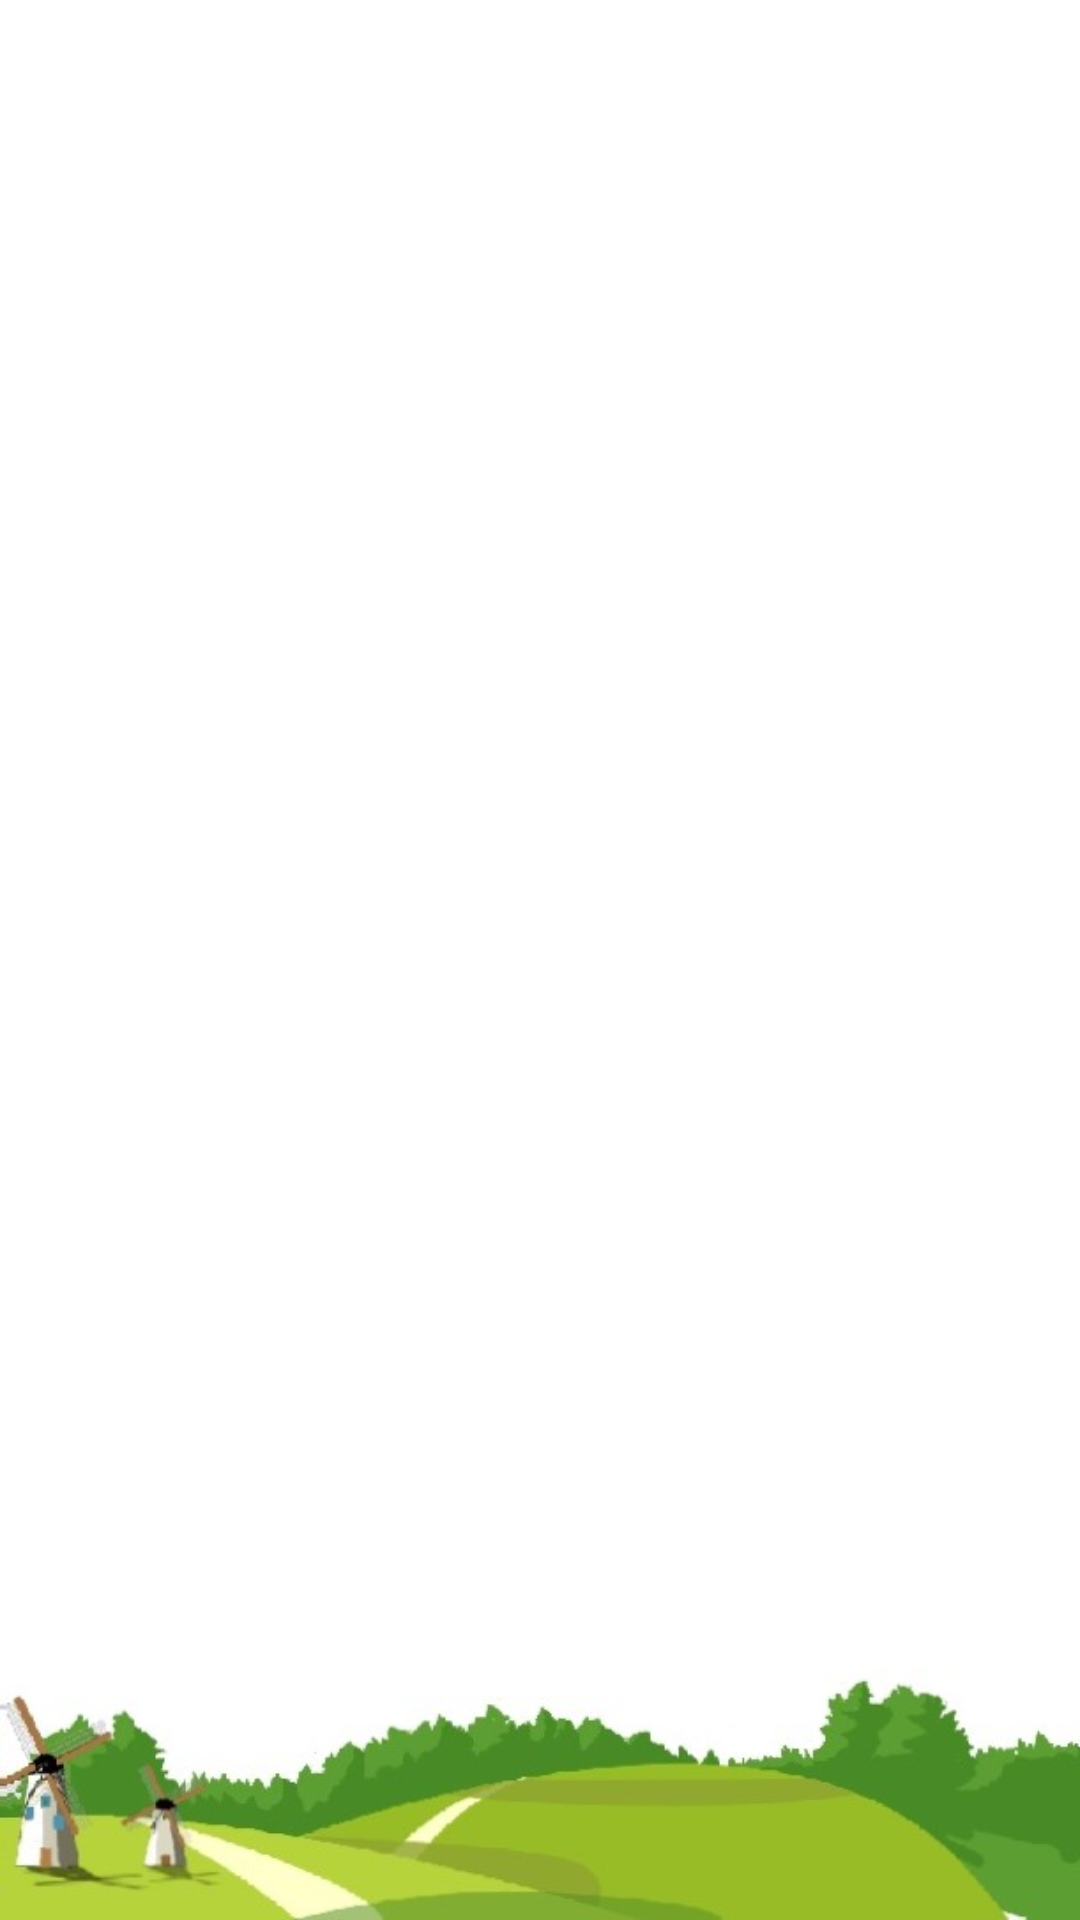

The Android layout XML behind this screen, and the referenced resources:
<!-- AndroidManifest.xml: application theme Theme.Task0408 -->
<!-- res/layout/activity_main.xml -->
<?xml version="1.0" encoding="utf-8"?>
<LinearLayout xmlns:android="http://schemas.android.com/apk/res/android"
    xmlns:app="http://schemas.android.com/apk/res-auto"
    xmlns:tools="http://schemas.android.com/tools"
    android:layout_width="match_parent"
    android:layout_height="match_parent"
    android:orientation="vertical"
    android:background="@drawable/imgbackground1"
    tools:context=".MainActivity">


<com.google.android.material.tabs.TabLayout
    android:layout_width="match_parent"
    android:layout_height="wrap_content"
    android:id="@+id/tablayout"
    >



</com.google.android.material.tabs.TabLayout>

    <androidx.viewpager2.widget.ViewPager2
    android:layout_width="match_parent"
    android:layout_height="match_parent"
    android:id="@+id/viewpagerob"
        android:layout_marginBottom="60sp"/>


</LinearLayout>
<!-- resources referenced by this layout -->
<resources>
  <!-- drawable imgbackground1: jpg bitmap (drawable-v24, 43735 bytes) -->
  <style name="Theme.Task0408" parent="Theme.MaterialComponents.DayNight.DarkActionBar">
          
          <item name="colorPrimary">@color/purple_500</item>
          <item name="colorPrimaryVariant">@color/purple_700</item>
          <item name="colorOnPrimary">@color/white</item>
          
          <item name="colorSecondary">@color/teal_200</item>
          <item name="colorSecondaryVariant">@color/teal_700</item>
          <item name="colorOnSecondary">@color/black</item>
          
          <item name="android:statusBarColor" tools:targetApi="l">?attr/colorPrimaryVariant</item>
          
      </style>
  <color name="purple_500">#FAAD3D</color>
  <color name="purple_700">#F6B350</color>
  <color name="white">#FFFFFFFF</color>
  <color name="teal_200">#F4A228</color>
  <color name="teal_700">#FDA92C</color>
  <color name="black">#FF000000</color>
</resources>
